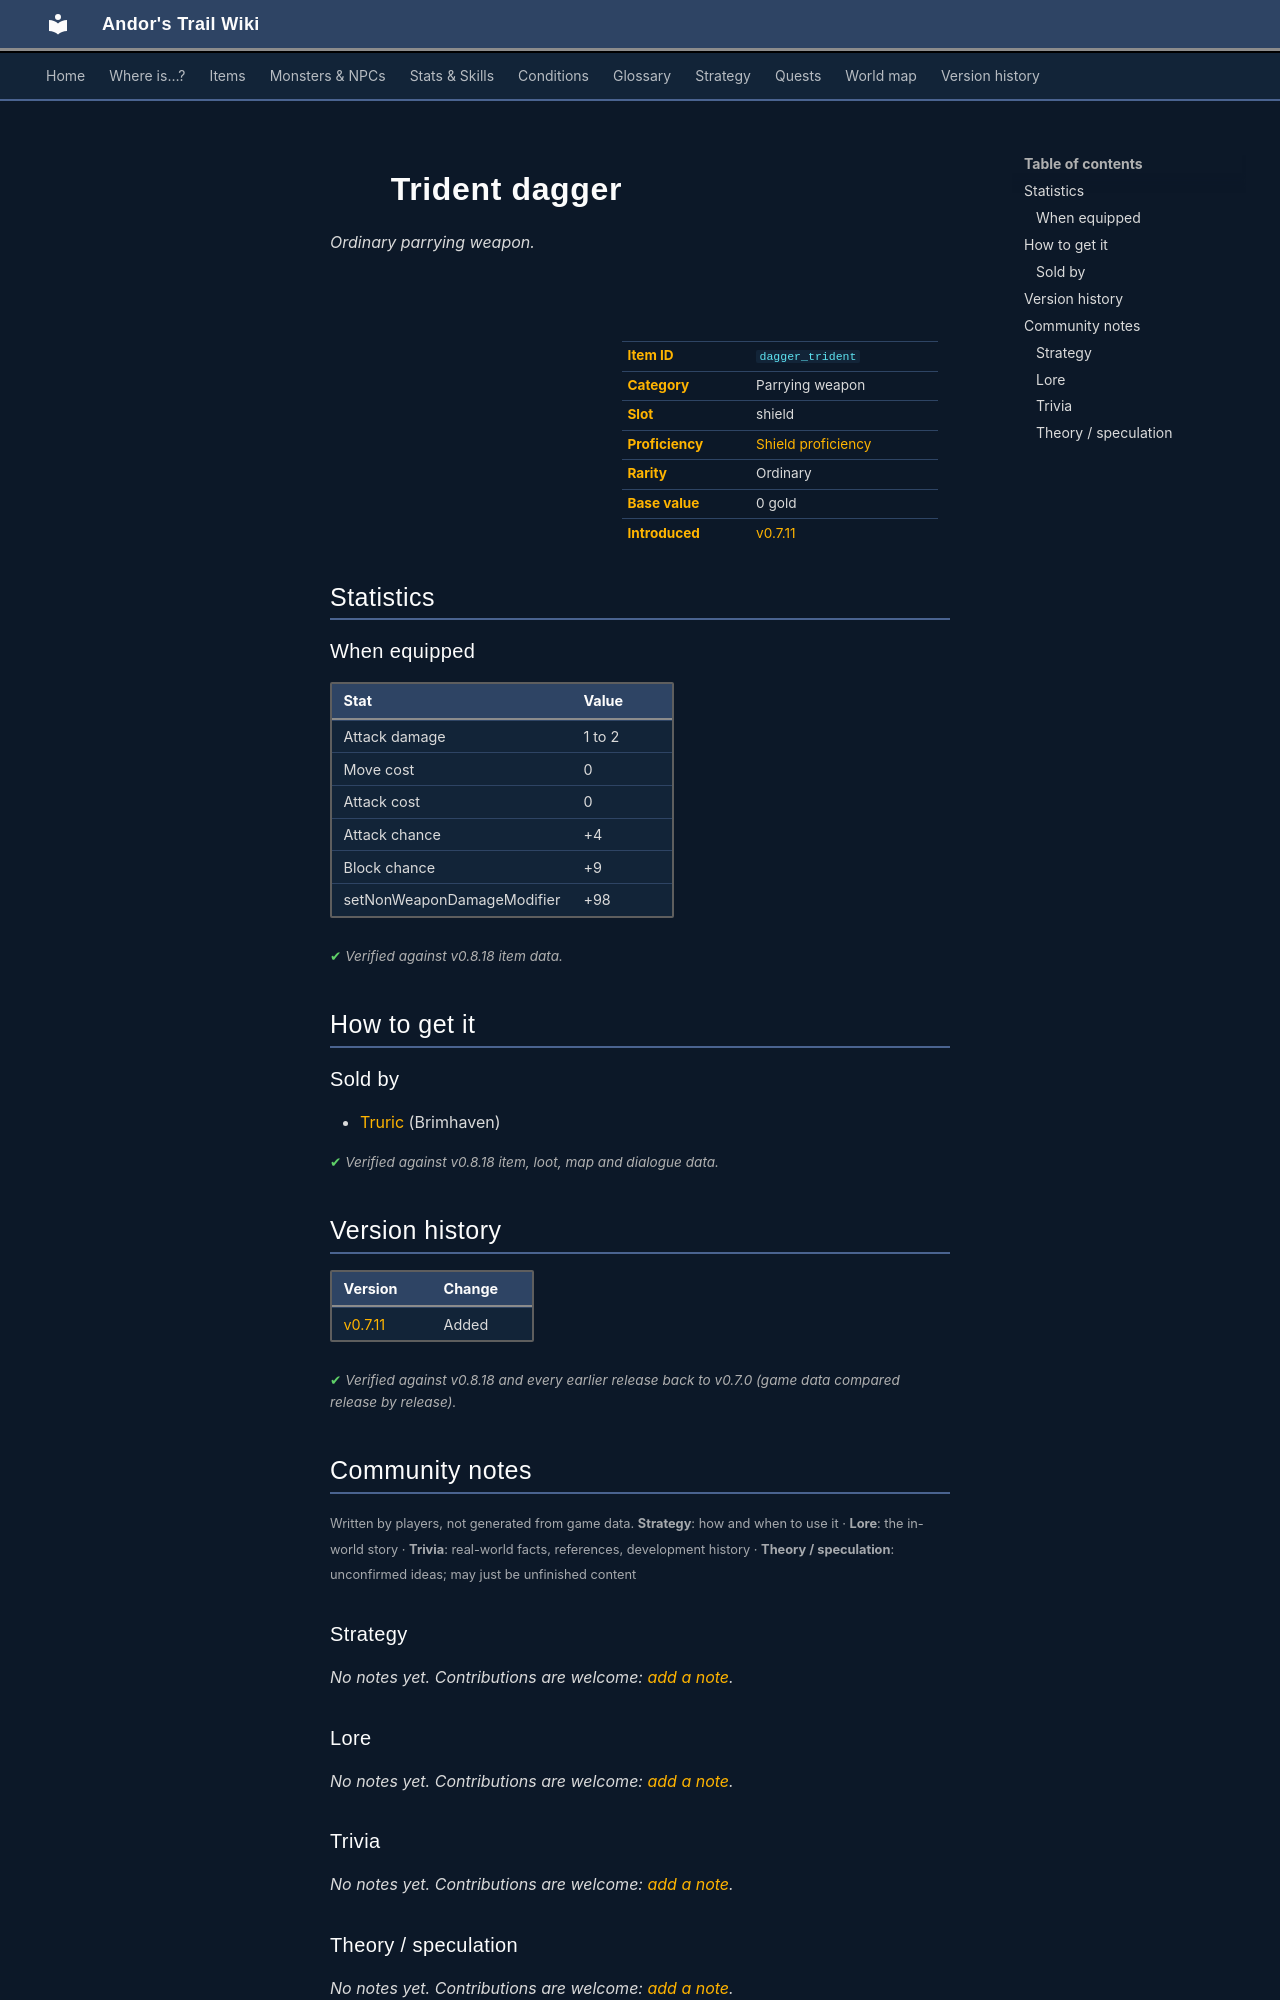

repository: asdfghjkl628/Andor-s-Trail-Wikiiii · page: items/dagger_trident/index.html · generator: mkdocs

---
description: "Trident dagger is a ordinary parrying weapon in Andor's Trail (Attack damage 1 to 2, Move cost 0, Attack cost 0, Attack chance +4). How to get it: shops."
---

# ![](../assets/icons/items/items_rijackson_1_13.png){ .sprite } Trident dagger

*Ordinary parrying weapon.*

<div class="infobox" markdown>

<p class="ib-img"><img class="sprite" src="../../assets/icons/items/items_rijackson_1_13.png" alt=""></p>

| | |
|---|---|
| **Item ID** | `dagger_trident` |
| **Category** | Parrying weapon |
| **Slot** | shield |
| **Proficiency** | [Shield proficiency](../skills/armorProficiencyShield.md) |
| **Rarity** | Ordinary |
| **Base value** | 0 gold |
| **Introduced** | [v0.7.11](../versions/0.7.11.md) |

</div>

## Statistics

### When equipped

| Stat | Value |
|---|---|
| Attack damage | 1 to 2 |
| Move cost | 0 |
| Attack cost | 0 |
| Attack chance | +4 |
| Block chance | +9 |
| setNonWeaponDamageModifier | +98 |

<p class="verified">Verified against v0.8.18 item data.</p>

## How to get it

### Sold by

- [Truric](../monsters/truric.md) (Brimhaven)


<p class="verified">Verified against v0.8.18 item, loot, map and dialogue data.</p>


## Version history

| Version | Change |
|---|---|
| [v0.7.11](../versions/0.7.11.md) | Added |

<p class="verified">Verified against v0.8.18 and every earlier release back to v0.7.0 (game data compared release by release).</p>


## Community notes

<small>Written by players, not generated from game data. **Strategy**: how and when to use it · **Lore**: the in-world story · **Trivia**: real-world facts, references, development history · **Theory / speculation**: unconfirmed ideas; may just be unfinished content</small>

### Strategy

*No notes yet. Contributions are welcome: [add a note](https://github.com/asdfghjkl628/Andor-s-Trail-Wikiiii/new/main/notes/items?filename=dagger_trident.md&value=%23%23%20Strategy%0A%0A%3C%21--%20how%20and%20when%20to%20use%20it%20--%3E%0A%0A%23%23%20Lore%0A%0A%3C%21--%20the%20in-world%20story%20--%3E%0A%0A%23%23%20Trivia%0A%0A%3C%21--%20real-world%20facts%2C%20references%2C%20development%20history%20--%3E%0A%0A%23%23%20Theory%20/%20speculation%0A%0A%3C%21--%20unconfirmed%20ideas%3B%20may%20just%20be%20unfinished%20content%20--%3E%0A).*

### Lore

*No notes yet. Contributions are welcome: [add a note](https://github.com/asdfghjkl628/Andor-s-Trail-Wikiiii/new/main/notes/items?filename=dagger_trident.md&value=%23%23%20Strategy%0A%0A%3C%21--%20how%20and%20when%20to%20use%20it%20--%3E%0A%0A%23%23%20Lore%0A%0A%3C%21--%20the%20in-world%20story%20--%3E%0A%0A%23%23%20Trivia%0A%0A%3C%21--%20real-world%20facts%2C%20references%2C%20development%20history%20--%3E%0A%0A%23%23%20Theory%20/%20speculation%0A%0A%3C%21--%20unconfirmed%20ideas%3B%20may%20just%20be%20unfinished%20content%20--%3E%0A).*

### Trivia

*No notes yet. Contributions are welcome: [add a note](https://github.com/asdfghjkl628/Andor-s-Trail-Wikiiii/new/main/notes/items?filename=dagger_trident.md&value=%23%23%20Strategy%0A%0A%3C%21--%20how%20and%20when%20to%20use%20it%20--%3E%0A%0A%23%23%20Lore%0A%0A%3C%21--%20the%20in-world%20story%20--%3E%0A%0A%23%23%20Trivia%0A%0A%3C%21--%20real-world%20facts%2C%20references%2C%20development%20history%20--%3E%0A%0A%23%23%20Theory%20/%20speculation%0A%0A%3C%21--%20unconfirmed%20ideas%3B%20may%20just%20be%20unfinished%20content%20--%3E%0A).*
